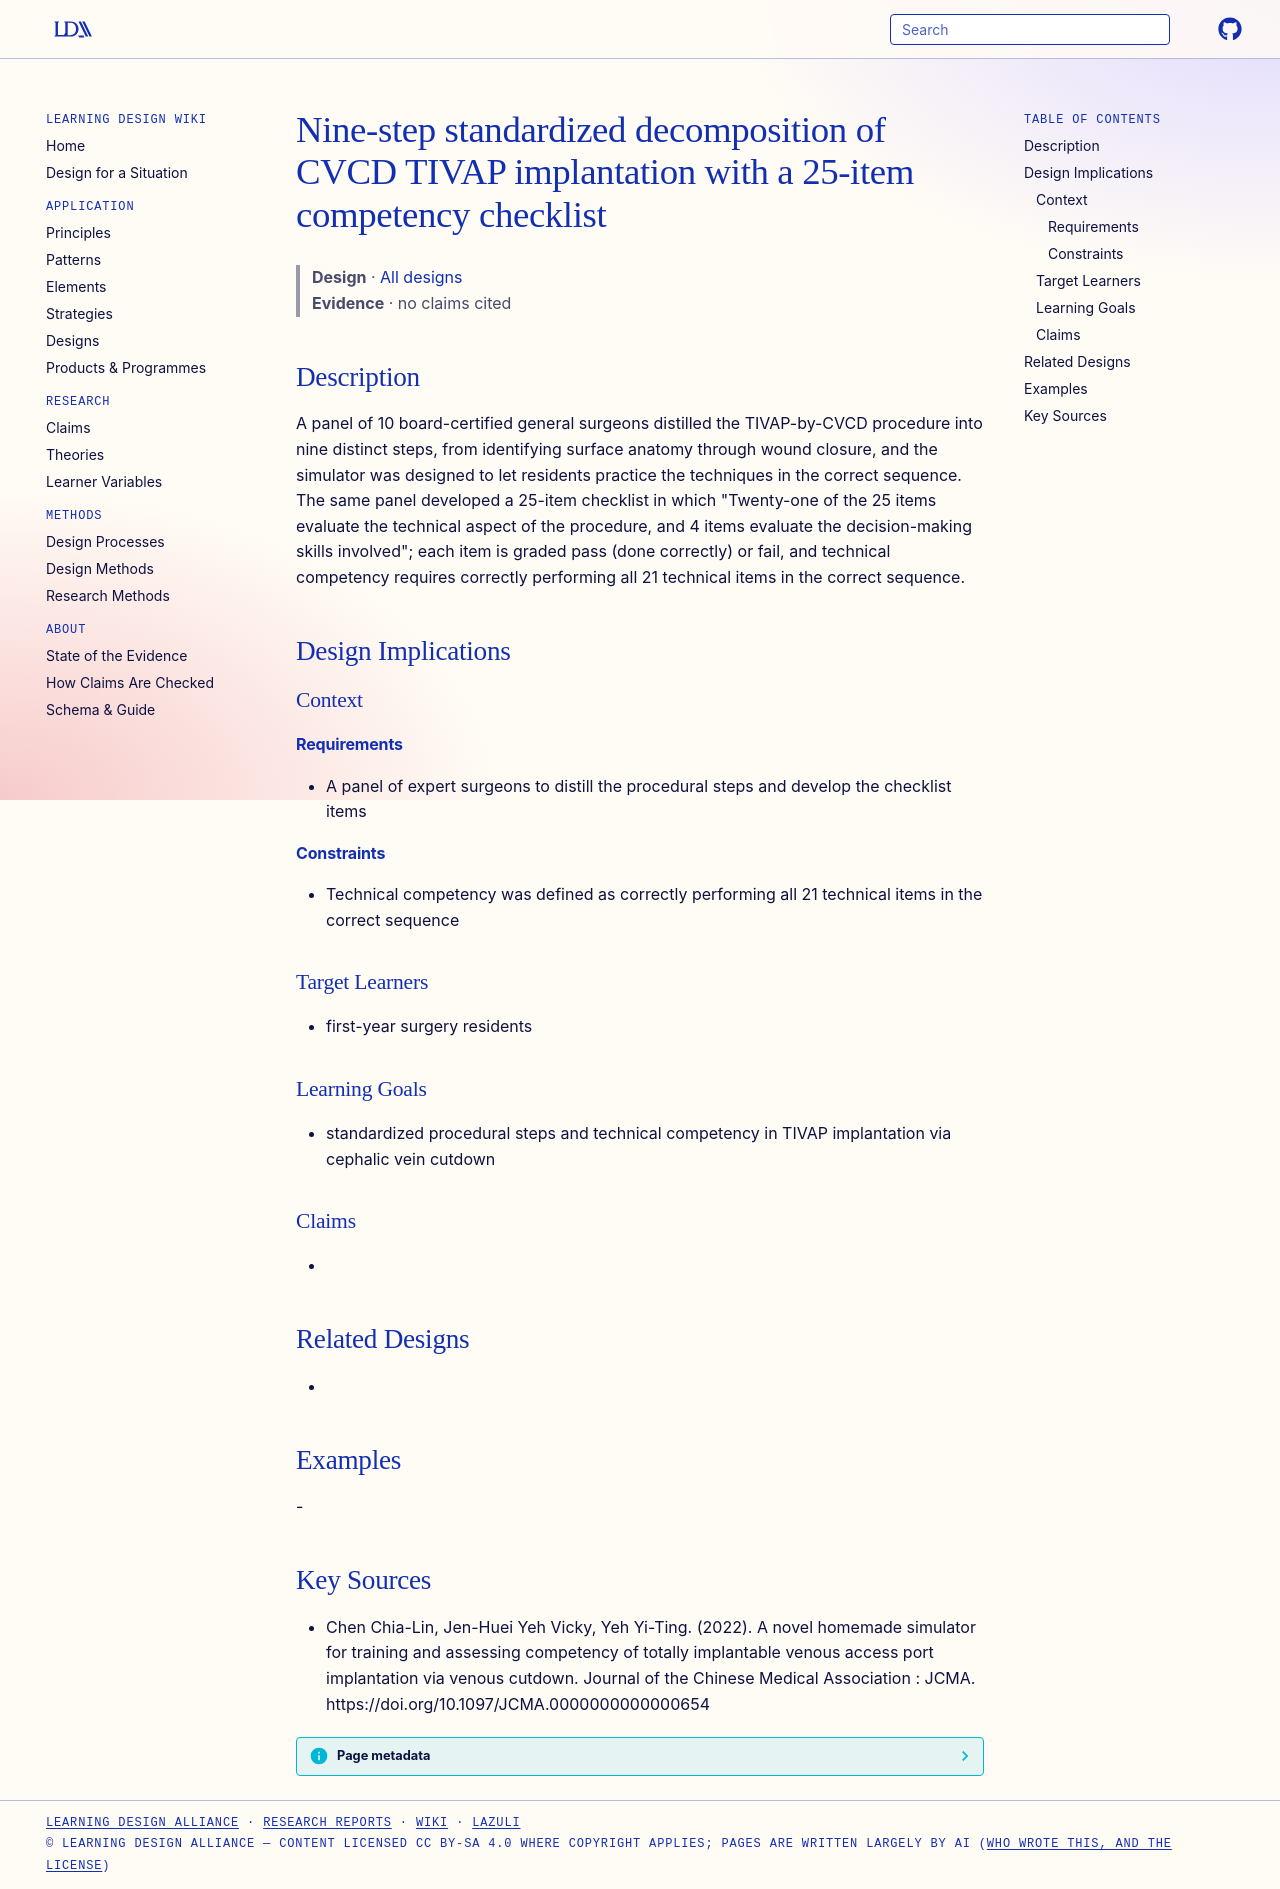

repository: Learning-Design-Alliance/learning-wiki · page: designs/nine-step-cvcd-tivap-decomposition-checklist/index.html · generator: mkdocs

---
type: design
id: nine-step-cvcd-tivap-decomposition-checklist
title: Nine-step standardized decomposition of CVCD TIVAP implantation with a 25-item competency checklist
description: A panel of 10 board-certified general surgeons distilled the TIVAP-by-CVCD procedure into nine distinct steps, from identifying surface anatomy through wound closure, and the simulator was designed to let residents pr...
status: review
generated:
  by: "process:settle-candidates"
  at: 2026-11-05
sources:
  - id: chen-chia-lin-2022
    resource: "https://doi.org/10.1097/JCMA.0000000000000654"
    title: "Chen Chia-Lin, Jen-Huei Yeh Vicky, Yeh Yi-Ting. (2022). A novel homemade simulator for training and assessing competency of totally implantable venous access port implantation via venous cutdown. Journal of the Chinese Medical Association : JCMA. https://doi.org/10.1097/JCMA.0000000000000654"
    author: Chen Chia-Lin, Jen-Huei Yeh Vicky, Yeh Yi-Ting
---

# Nine-step standardized decomposition of CVCD TIVAP implantation with a 25-item competency checklist

> **Design** · [All designs](index.md)
> **Evidence** · no claims cited

## Description
A panel of 10 board-certified general surgeons distilled the TIVAP-by-CVCD procedure into nine distinct steps, from identifying surface anatomy through wound closure, and the simulator was designed to let residents practice the techniques in the correct sequence. The same panel developed a 25-item checklist in which "Twenty-one of the 25 items evaluate the technical aspect of the procedure, and 4 items evaluate the decision-making skills involved"; each item is graded pass (done correctly) or fail, and technical competency requires correctly performing all 21 technical items in the correct sequence.

## Design Implications

### Context
#### Requirements
- A panel of expert surgeons to distill the procedural steps and develop the checklist items
#### Constraints
- Technical competency was defined as correctly performing all 21 technical items in the correct sequence

### Target Learners
- first-year surgery residents

### Learning Goals
- standardized procedural steps and technical competency in TIVAP implantation via cephalic vein cutdown

### Claims
- 

## Related Designs
- 

## Examples
-

## Key Sources
- Chen Chia-Lin, Jen-Huei Yeh Vicky, Yeh Yi-Ting. (2022). A novel homemade simulator for training and assessing competency of totally implantable venous access port implantation via venous cutdown. Journal of the Chinese Medical Association : JCMA. https://doi.org/10.1097/JCMA.0000000000000654
